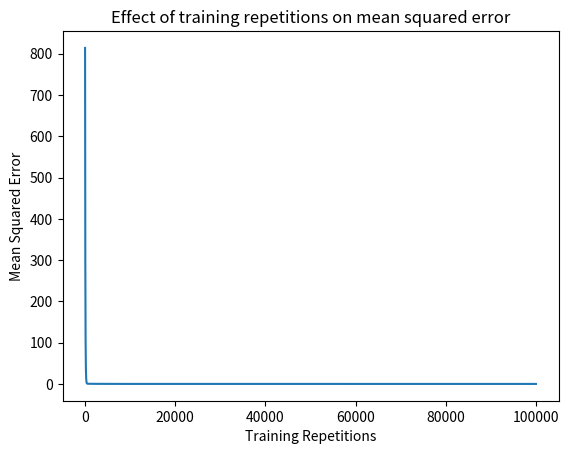
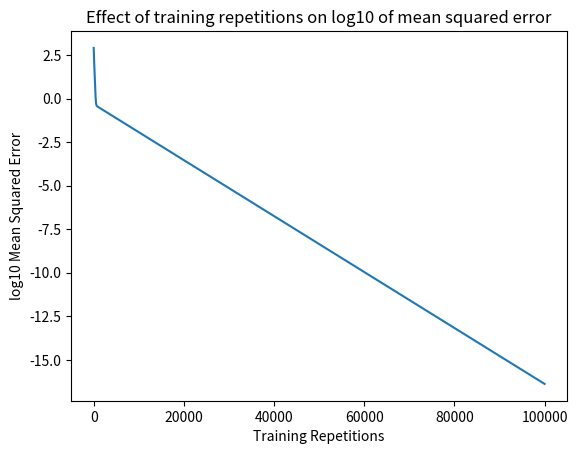

Python code for these plots, in order:
# This file implements multivariable linear regression for an arbitrary number of features.
# Input data is stored such that each row represents one sample and each column represents one feature.

import numpy as np
import matplotlib.pyplot as plt

X = np.array([
#    x1 x2 x3
    [1, 3, 1],
    [2, 5, 2],
    [3, 7, 3],
    [4, 9, 5],
    [5, 12, 7],
    [6, 13, 17],
    [7, 15, 21]
])
Y = np.array([14, 23, 32, 41, 50, 59, 68])

split_index = int(len(X) * 0.6)
X_train, Y_train = X[:split_index], Y[:split_index]
X_test, Y_test = X[split_index:], Y[split_index:]

# Standardize features using the training set's mean and standard deviation.
# The same transformation is applied to the test set to avoid data leakage
# and ensure both datasets are represented in the same feature space.
X_train_mean = X_train.mean(axis=0)
X_train_std = X_train.std(axis=0)

X_train = (X_train - X_train_mean) / X_train_std
X_test = (X_test - X_train_mean) / X_train_std

n_samples, n_features = X_train.shape
n_output = len(Y_train)

# initialize weights and bias as random floats
weights = np.random.randn(n_features)
bias = np.random.randn()

# set the learning rate and how many iterations the training loop should run
lr = 0.001
epochs = 100000

# list to store how the mean squared error changes over training iterations for visualization
mse_over_reps = []

# compute ta prediction for a given input based on the current parameters (weight and bias values)
def predict(X: np.array, weights: np.array, bias: float):
    return np.dot(X, weights) + bias

# train the model using stochastic gradient descent
# calculates values for the weights and bias that best model the data
def train(X_train: np.array, Y_train: np.array, weights: np.array, bias: float, lr: float, epochs: int, mse_over_reps: list):
    for epoch in range(epochs):
        # emply a stochastic approach where the parameter values are updated after every
        # data point that is encountered in traversal rather than updating at the end of an epoch
        for i in range(len(Y_train)):           
            # make a prediction for the output based on the corresponding stored inputs
            # i.e. output 4 should be predicted sample 4
            y_pred = predict(X_train[i], weights, bias)

            # calculate prediction error used to compute the MSE gradient
            error = (Y_train[i] - y_pred)

            # calculate the modification value for every weight using the corresponding input value, output value, and predicted output value
            # i.e. weight 3 should be modified based on the dw calculated using input 3, output 3, and predicted output 3 
            # the ith dw value represents the gradient of the MSE loss with respect to ith weight:
            # dL/dw = -2 * x * (y - y_pred)
            dw_array = -2 * X_train[i] * error

            # since there is only one bias value the calculation is the same as single variable regression
            # as the bias has no associated feature value so its gradient is -2 * error:
            # dL/db = -2 * (y - y_pred)
            db = -2 * error

            # update weight and bias values
            weights = weights - lr * np.array(dw_array)
            bias = bias - lr * db

        # record mean squared error after each epoch
        mse_over_reps.append(mse(X_train, Y_train, weights, bias))

    # after all epochs return parameters and mse history
    return weights, bias, mse_over_reps

# evaluate the model through calculating the mean squared error unseen test data
def test(X_test: np.array, Y_test: np.array, weights, bias):
    return mse(X_test, Y_test, weights, bias)

# Returns the mean squared error  by averaging the squared differences
# between the model's predictions and the true values for the given inputs.
def mse(X: np.array, Y: np.array, weights: np.array, bias: float):
    total_mse = 0
    for i in range(len(Y)):
        y_pred = predict(X[i], weights, bias)
        total_mse += (y_pred - Y[i]) ** 2
    return total_mse / len(Y)

# train model
weights, bias, mse_over_reps = train(X_train, Y_train, weights, bias, lr, epochs, mse_over_reps)

print(weights)
print(bias)

plt.plot(mse_over_reps)
plt.title("Effect of training repetitions on mean squared error")
plt.xlabel("Training Repetitions")
plt.ylabel("Mean Squared Error")
plt.show()

plt.plot(np.log10(mse_over_reps))
plt.title("Effect of training repetitions on log10 of mean squared error")
plt.xlabel("Training Repetitions")
plt.ylabel("log10 Mean Squared Error")
plt.show()

# test model
test_mse = test(X_test, Y_test, weights, bias)
print(test_mse)

# unnormalize weights and bias
#unnorm_weights = weights / X_std
#unnorm_bias = bias - np.sum((weights * X_mean) / X_std)

#weights = unnorm_weights
#bias = unnorm_bias
